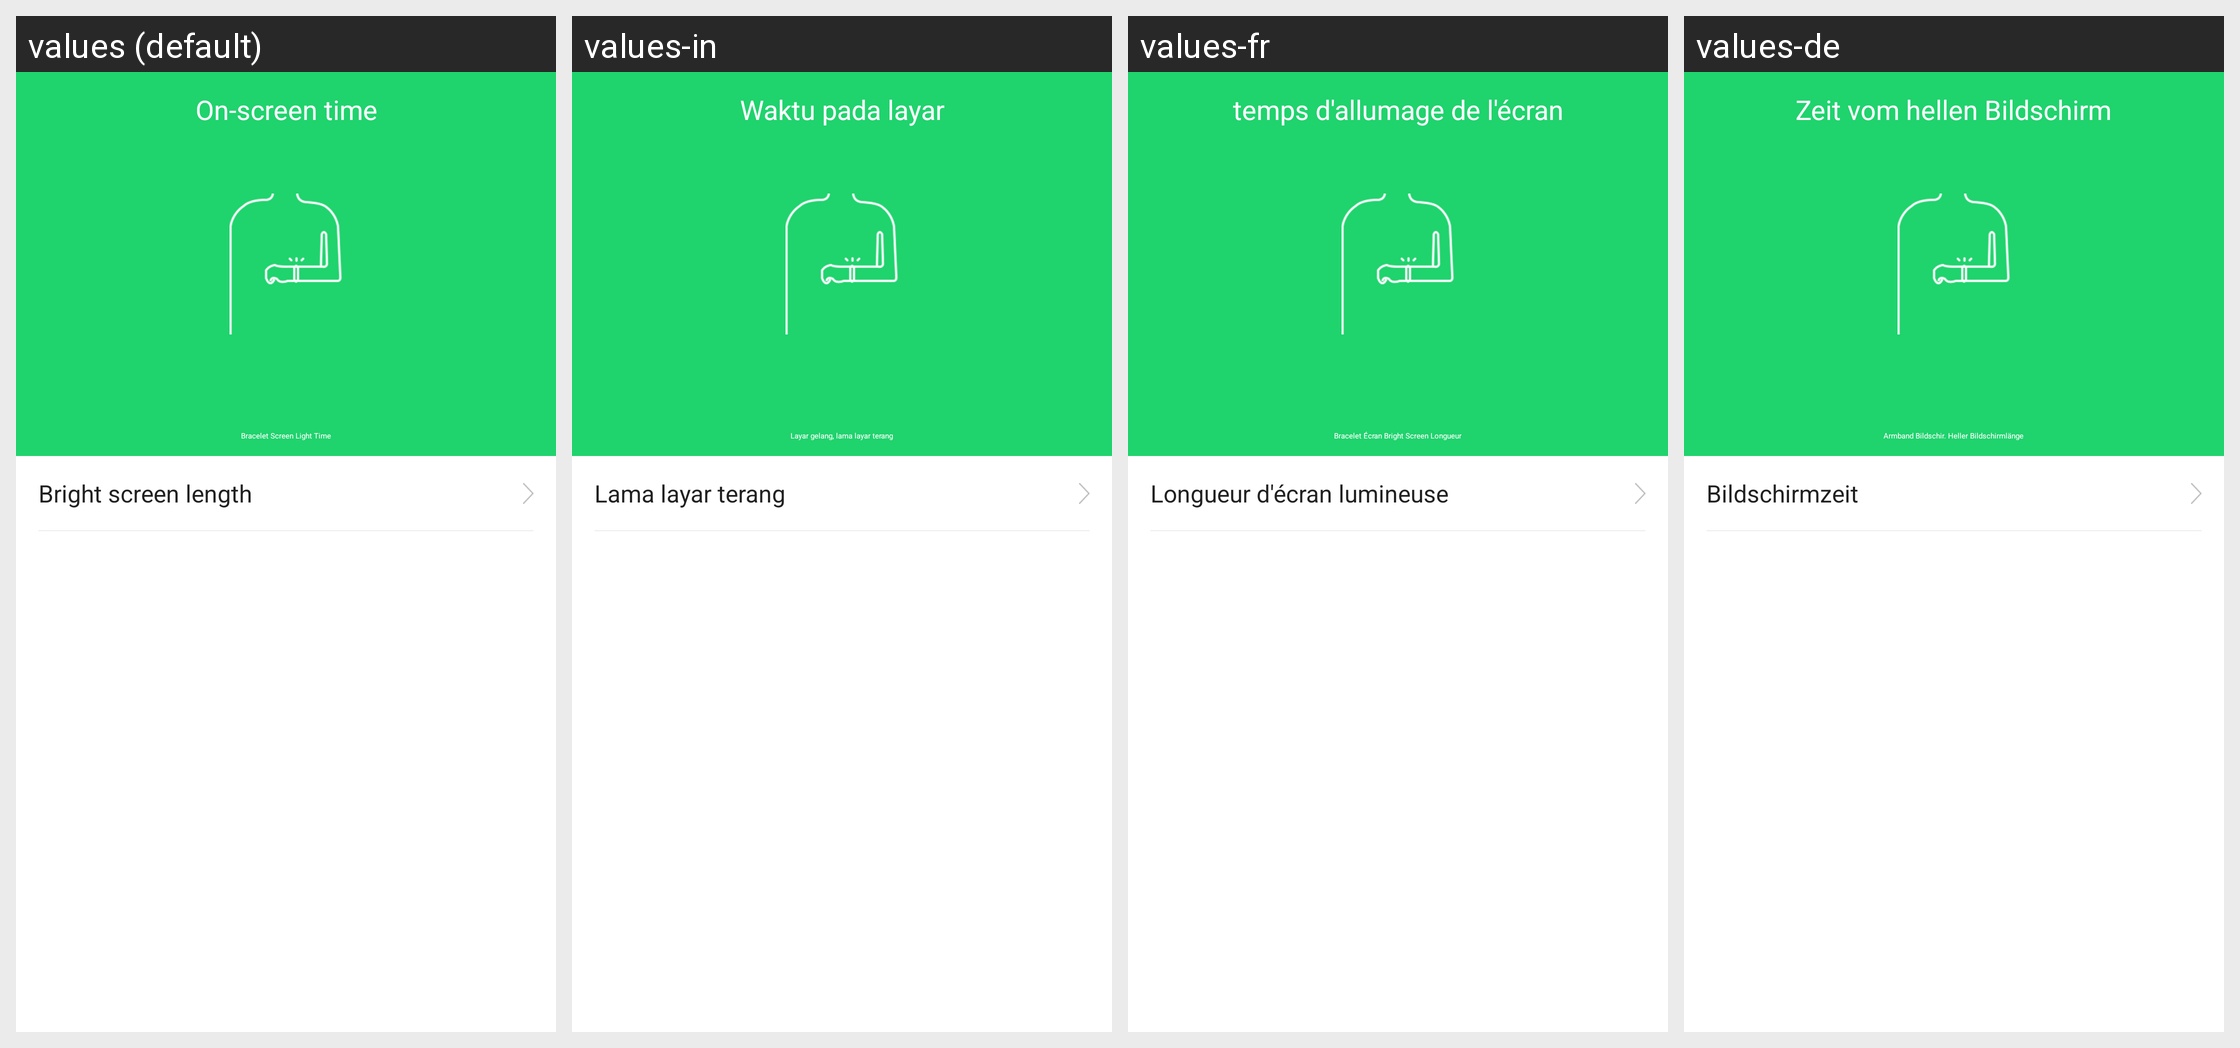

The same Android screen rendered under several of its app's locales, left to right. List the strings drawn on it with the default value and each locale's translation.
Android screen res/layout/activity_off_screen_time.xml rendered under 4 locales, left to right: values (default), values-in, values-fr, values-de. Device: Nexus 5 (rendered at 1080×1920; each locale shown at half size, 540×960, under a caption strip naming it); theme AppTheme.
Other locales in the repository, not shown: values-af, values-am, values-ar, values-az, values-be, values-bg, values-bn, values-bs, values-ca, values-cs, values-da, values-el, values-en-rGB, values-es, values-es-rUS, values-et, values-eu, values-fa, values-fi, values-fr-rCA, values-gl, values-gu, values-hi, values-hi-rIN, values-hr, values-hu, values-hy, values-is, values-it, values-iw, values-ja, values-ka, values-kk, values-km, values-kn, values-ko, values-ky, values-lo, values-lt, values-lv, values-mk, values-ml, values-mn, values-mr, values-ms, values-my, values-nb, values-ne, values-nl, values-pa, values-pl, values-pt, values-pt-rPT, values-ro, values-ru, values-si, values-sk, values-sl, values-sq, values-sr, values-sv, values-sw, values-ta, values-te, values-th, values-tl, values-tr, values-uk, values-ur, values-uz, values-vi, values-zh-rCN, values-zh-rHK, values-zh-rMO, values-zh-rTW, values-zu.
Strings drawn on this screen, with the default value and each locale's value (text and hints the layout hard-codes, and strings that could not be matched under every locale, appear in the picture but are not listed):

off_screen_time
  values: On-screen time
  values-in: Waktu pada layar
  values-fr: temps d'allumage de l'écran
  values-de: Zeit vom hellen Bildschirm

off_screen_time_tip
  values: Bracelet Screen Light Time
  values-in: Layar gelang, lama layar terang
  values-fr: Bracelet Écran Bright Screen Longueur
  values-de: Armband Bildschir. Heller Bildschirmlänge

screen_time
  values: Bright screen length
  values-in: Lama layar terang
  values-fr: Longueur d'écran lumineuse
  values-de: Bildschirmzeit
